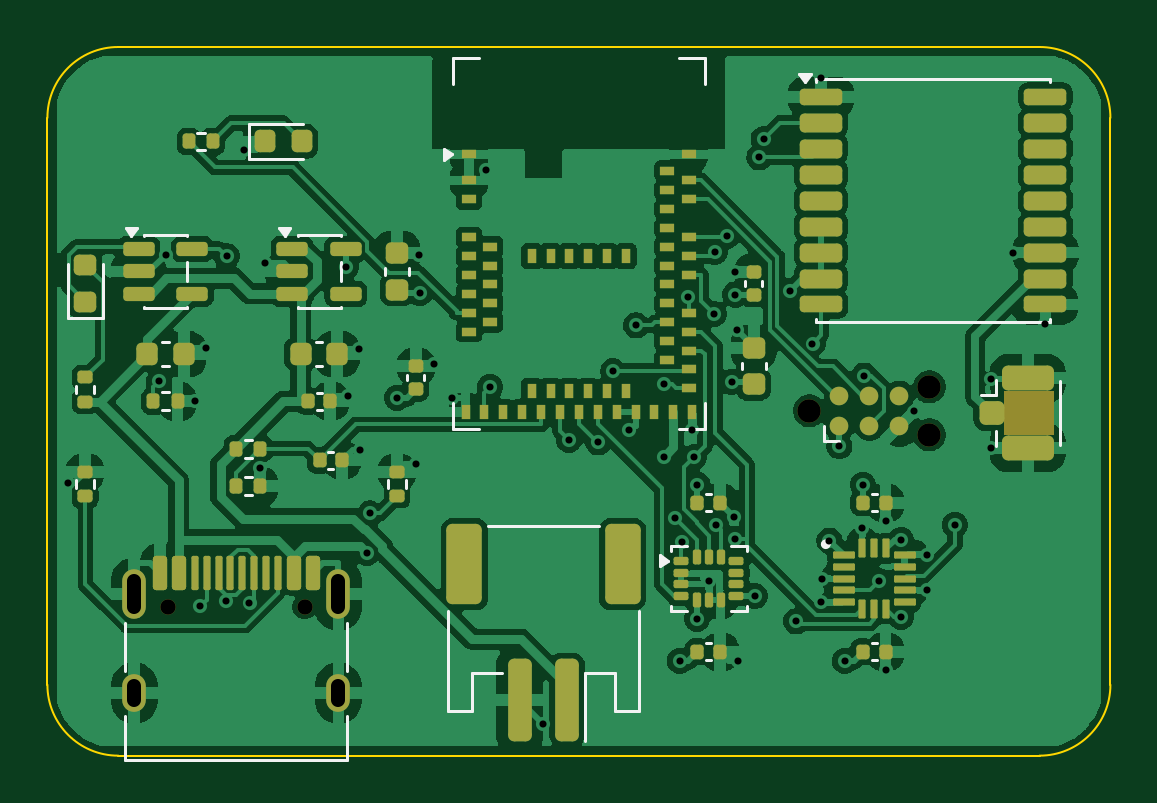
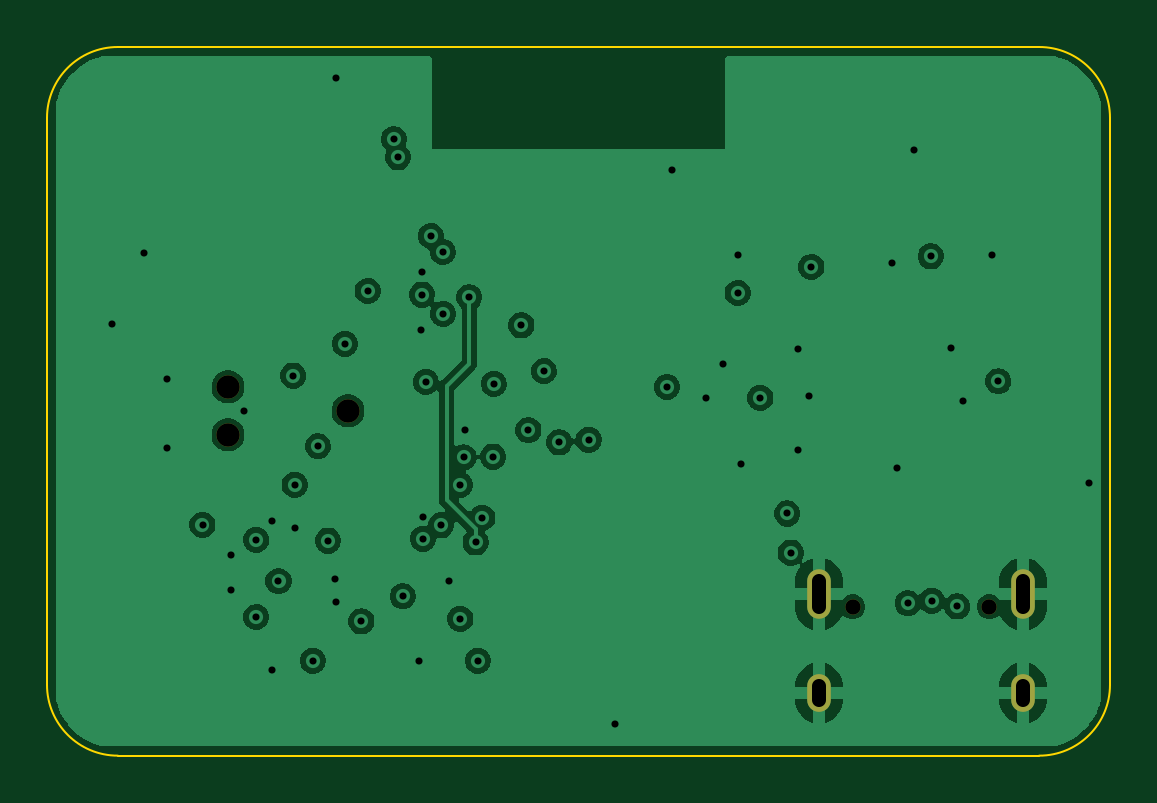
Circuit board: 10 layer files. Board 45.0 x 30.0 mm.
- bottom_copper: pmd-tracker-B_Cu.gbl (80629 bytes)
- bottom_mask: pmd-tracker-B_Mask.gbs (853 bytes)
- paste: pmd-tracker-B_Paste.gbp (456 bytes)
- bottom_silk: pmd-tracker-B_Silkscreen.gbo (457 bytes)
- outline: pmd-tracker-Edge_Cuts.gm1 (1004 bytes)
- top_copper: pmd-tracker-F_Cu.gtl (179247 bytes)
- top_mask: pmd-tracker-F_Mask.gts (9526 bytes)
- paste: pmd-tracker-F_Paste.gtp (8804 bytes)
- top_silk: pmd-tracker-F_Silkscreen.gto (7380 bytes)
- drill: pmd-tracker.drl (2160 bytes)

=== bottom_copper: pmd-tracker-B_Cu.gbl (80629 bytes, source omitted) ===
=== bottom_mask: pmd-tracker-B_Mask.gbs ===
%TF.GenerationSoftware,KiCad,Pcbnew,10.0.6*%
%TF.CreationDate,2026-10-09T23:38:41+01:00*%
%TF.ProjectId,pmd-tracker,706d642d-7472-4616-936b-65722e6b6963,rev?*%
%TF.SameCoordinates,Original*%
%TF.FileFunction,Soldermask,Bot*%
%TF.FilePolarity,Negative*%
%FSLAX46Y46*%
G04 Gerber Fmt 4.6, Leading zero omitted, Abs format (unit mm)*
G04 Created by KiCad (PCBNEW 10.0.6) date 2026-10-09 23:38:41*
%MOMM*%
%LPD*%
G01*
G04 APERTURE LIST*
%ADD10C,0.990600*%
%ADD11C,0.650000*%
%ADD12O,1.000000X2.100000*%
%ADD13O,1.000000X1.600000*%
G04 APERTURE END LIST*
D10*
%TO.C,J4*%
X132260000Y-115400000D03*
X137340000Y-114384000D03*
X137340000Y-116416000D03*
%TD*%
D11*
%TO.C,J1*%
X105110000Y-123700000D03*
X110890000Y-123700000D03*
D12*
X103680000Y-123170000D03*
D13*
X103680000Y-127350000D03*
D12*
X112320000Y-123170000D03*
D13*
X112320000Y-127350000D03*
%TD*%
M02*

=== paste: pmd-tracker-B_Paste.gbp ===
%TF.GenerationSoftware,KiCad,Pcbnew,10.0.6*%
%TF.CreationDate,2026-10-09T23:38:41+01:00*%
%TF.ProjectId,pmd-tracker,706d642d-7472-4616-936b-65722e6b6963,rev?*%
%TF.SameCoordinates,Original*%
%TF.FileFunction,Paste,Bot*%
%TF.FilePolarity,Positive*%
%FSLAX46Y46*%
G04 Gerber Fmt 4.6, Leading zero omitted, Abs format (unit mm)*
G04 Created by KiCad (PCBNEW 10.0.6) date 2026-10-09 23:38:41*
%MOMM*%
%LPD*%
G01*
G04 APERTURE LIST*
G04 APERTURE END LIST*
M02*

=== bottom_silk: pmd-tracker-B_Silkscreen.gbo ===
%TF.GenerationSoftware,KiCad,Pcbnew,10.0.6*%
%TF.CreationDate,2026-10-09T23:38:41+01:00*%
%TF.ProjectId,pmd-tracker,706d642d-7472-4616-936b-65722e6b6963,rev?*%
%TF.SameCoordinates,Original*%
%TF.FileFunction,Legend,Bot*%
%TF.FilePolarity,Positive*%
%FSLAX46Y46*%
G04 Gerber Fmt 4.6, Leading zero omitted, Abs format (unit mm)*
G04 Created by KiCad (PCBNEW 10.0.6) date 2026-10-09 23:38:41*
%MOMM*%
%LPD*%
G01*
G04 APERTURE LIST*
G04 APERTURE END LIST*
M02*

=== outline: pmd-tracker-Edge_Cuts.gm1 ===
%TF.GenerationSoftware,KiCad,Pcbnew,10.0.6*%
%TF.CreationDate,2026-10-09T23:38:41+01:00*%
%TF.ProjectId,pmd-tracker,706d642d-7472-4616-936b-65722e6b6963,rev?*%
%TF.SameCoordinates,Original*%
%TF.FileFunction,Profile,NP*%
%FSLAX46Y46*%
G04 Gerber Fmt 4.6, Leading zero omitted, Abs format (unit mm)*
G04 Created by KiCad (PCBNEW 10.0.6) date 2026-10-09 23:38:41*
%MOMM*%
%LPD*%
G01*
G04 APERTURE LIST*
%TA.AperFunction,Profile*%
%ADD10C,0.100000*%
%TD*%
G04 APERTURE END LIST*
D10*
X100000000Y-103000000D02*
G75*
G02*
X103000000Y-100000000I3000000J0D01*
G01*
X100000000Y-127000000D02*
X100000000Y-103000000D01*
X103000000Y-100000000D02*
X142000000Y-100000000D01*
X103000000Y-130000000D02*
G75*
G02*
X100000000Y-127000000I0J3000000D01*
G01*
X142000000Y-100000000D02*
G75*
G02*
X145000000Y-103000000I0J-3000000D01*
G01*
X142000000Y-130000000D02*
X103000000Y-130000000D01*
X145000000Y-103000000D02*
X145000000Y-127000000D01*
X145000000Y-127000000D02*
G75*
G02*
X142000000Y-130000000I-3000000J0D01*
G01*
M02*

=== top_copper: pmd-tracker-F_Cu.gtl (179247 bytes, source omitted) ===
=== top_mask: pmd-tracker-F_Mask.gts (9526 bytes, source omitted) ===
=== paste: pmd-tracker-F_Paste.gtp (8804 bytes, source omitted) ===
=== top_silk: pmd-tracker-F_Silkscreen.gto (7380 bytes, source omitted) ===
=== drill: pmd-tracker.drl ===
M48
; DRILL file KiCad 10.0.6 date 2026-10-09T23:38:42
; FORMAT={-:-/ absolute / metric / decimal}
; #@! TF.CreationDate,2026-10-09T23:38:42+01:00
; #@! TF.GenerationSoftware,Kicad,Pcbnew,10.0.6
; #@! TF.FileFunction,MixedPlating,1,4
FMAT,2
METRIC
; #@! TA.AperFunction,Plated,PTH,ViaDrill
T1C0.300
; #@! TA.AperFunction,Plated,PTH,ComponentDrill
T2C0.600
; #@! TA.AperFunction,NonPlated,NPTH,ComponentDrill
T3C0.650
; #@! TA.AperFunction,NonPlated,NPTH,ComponentDrill
T4C0.991
%
G90
G05
T1
X100.888Y-118.458
X104.73Y-114.153
X105.0Y-108.789
X106.236Y-115.0
X106.469Y-123.685
X106.718Y-112.732
X107.553Y-123.437
X107.588Y-108.864
X108.309Y-104.373
X108.555Y-123.543
X109.01Y-117.828
X109.219Y-109.143
X112.637Y-109.305
X112.737Y-114.764
X113.211Y-112.776
X113.219Y-117.05
X113.522Y-121.4
X113.659Y-119.748
X114.8Y-114.851
X115.614Y-117.654
X115.747Y-108.807
X115.767Y-110.411
X116.38Y-113.433
X117.109Y-114.873
X118.548Y-105.209
X118.75Y-114.388
X120.969Y-128.641
X122.076Y-116.625
X123.314Y-116.739
X123.962Y-113.719
X124.618Y-116.224
X124.918Y-111.786
X126.087Y-114.25
X126.114Y-117.338
X126.568Y-119.924
X126.764Y-125.982
X126.86Y-120.973
X127.123Y-110.595
X127.3Y-116.206
X127.368Y-117.37
X127.5Y-124.198
X127.52Y-118.533
X128.0Y-122.625
X128.223Y-111.296
X128.247Y-108.673
X128.319Y-120.254
X128.759Y-108.003
X128.971Y-114.175
X129.07Y-119.89
X129.089Y-120.814
X129.121Y-110.48
X129.124Y-109.509
X129.174Y-111.982
X129.239Y-125.98
X129.937Y-123.25
X130.141Y-104.673
X130.316Y-103.908
X131.43Y-110.326
X131.69Y-124.318
X132.389Y-112.561
X132.75Y-101.296
X132.759Y-123.5
X132.795Y-122.502
X133.108Y-120.896
X133.53Y-116.902
X133.755Y-125.982
X134.5Y-120.357
X134.52Y-118.526
X134.572Y-113.908
X135.2Y-122.613
X135.48Y-120.064
X135.48Y-126.366
X136.138Y-120.855
X136.138Y-124.13
X136.674Y-115.43
X137.217Y-121.5
X137.224Y-123.0
X138.417Y-120.225
X139.925Y-116.975
X139.926Y-114.072
X140.88Y-108.7
X142.25Y-111.722
T3
X105.11Y-123.7
X110.89Y-123.7
T4
X132.26Y-115.4
X137.34Y-114.384
X137.34Y-116.416
T2
X103.68Y-122.62G85X103.68Y-123.72
G05
X103.68Y-127.05G85X103.68Y-127.65
G05
X112.32Y-122.62G85X112.32Y-123.72
G05
X112.32Y-127.05G85X112.32Y-127.65
G05
M30
